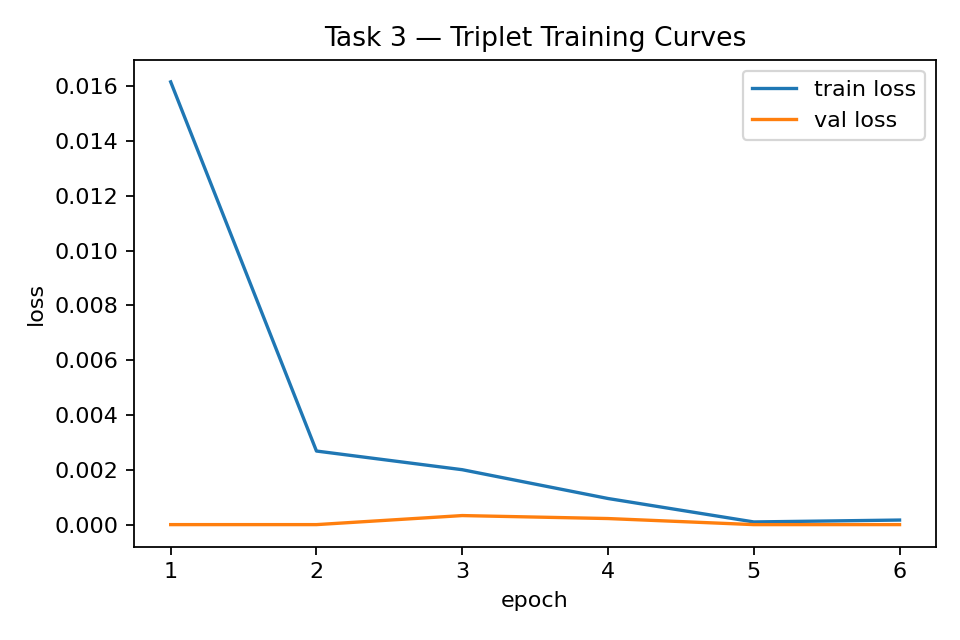

The data file committed next to this chart (first rows):
epoch, train_loss, val_loss, train_dpos, train_dneg, train_viol, val_dpos, val_dneg, val_viol, recall_at_1
1, 0.01616, 0.000000, , , , , , , 
2, 0.002686, 0.000000, , , , , , , 
3, 0.002004, 0.000330, , , , , , , 
4, 0.000953, 0.000221, , , , , , , 
5, 0.000098, 0.000000, , , , , , , 
6, 0.000167, 0.000000, , , , , , , 
final_summary, 0.000167, 0.000000, , , , 0.1435, 1.049, 0.000000, 1
